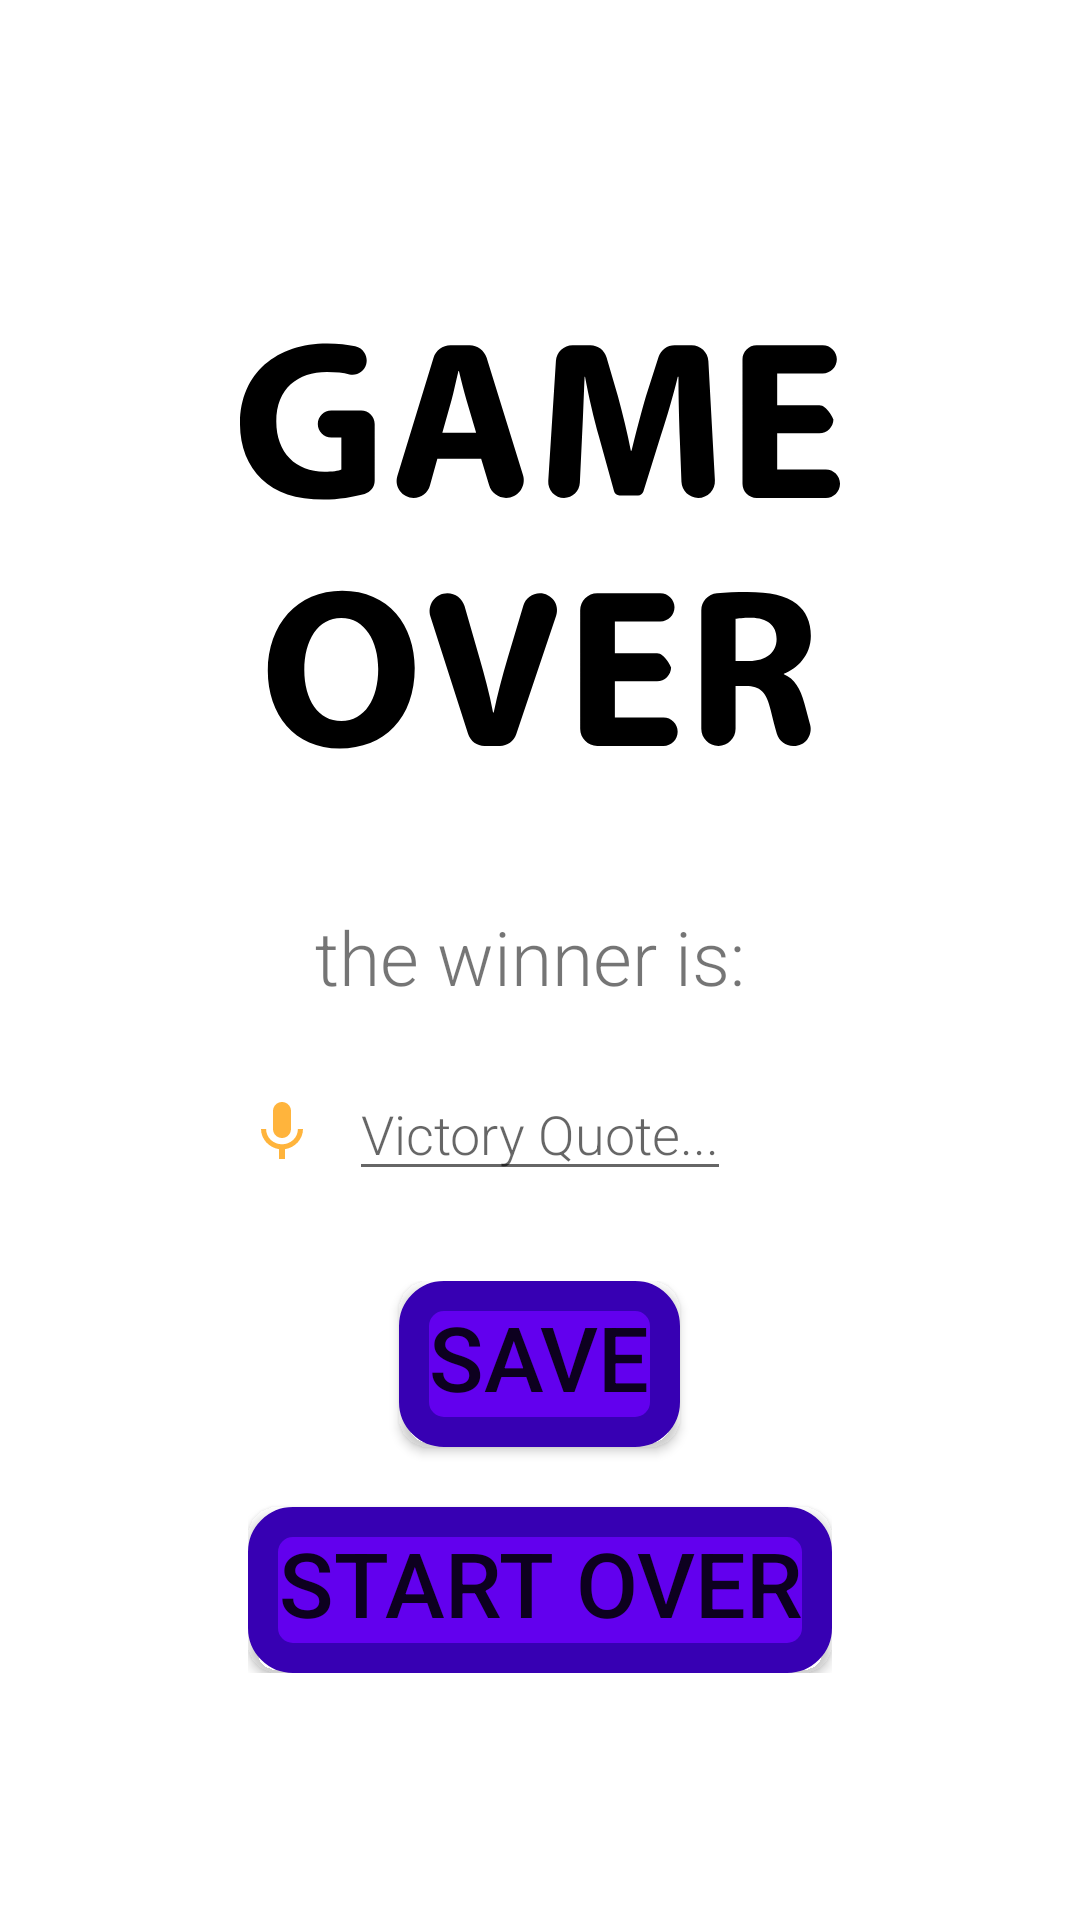

This screen was rendered from an Android layout file. Write that file and the resources it references.
<!-- AndroidManifest.xml: application theme Theme.SplashScreen -->
<!-- res/layout/activity_game_over.xml -->
<?xml version="1.0" encoding="utf-8"?>
<RelativeLayout
    xmlns:android="http://schemas.android.com/apk/res/android"
    xmlns:app="http://schemas.android.com/apk/res-auto"
    xmlns:tools="http://schemas.android.com/tools"
    android:layout_width="match_parent"
    android:layout_height="match_parent"
    android:gravity="center"
    tools:context=".GameOverActivity">

    <ImageView
        android:id="@+id/ivGameover"
        android:layout_width="wrap_content"
        android:layout_height="200dp"
        android:src="@drawable/gameover"
        android:layout_alignParentTop="true"/>

    <TextView
        android:id="@+id/txtwinner"
        android:layout_width="wrap_content"
        android:layout_height="wrap_content"
        android:text="the winner is: "
        android:layout_below="@+id/ivGameover"
        android:layout_centerHorizontal="true"
        android:fontFamily="sans-serif-light"
        android:layout_margin="20dp"
        android:textSize="25sp"/>
    <EditText
        android:id="@+id/etVictoryQuote"
        android:layout_width="wrap_content"
        android:layout_height="wrap_content"
        android:hint="Victory Quote..."
        android:layout_below="@+id/txtwinner"
        android:layout_centerHorizontal="true"
        android:fontFamily="sans-serif-light"
        android:layout_marginBottom="10dp"
        />
    <ImageButton
        android:id="@+id/btnmic"
        android:layout_width="25dp"
        android:layout_height="35dp"
        android:clickable="true"
        android:focusable="true"
        android:background="@android:color/transparent"
        android:layout_toLeftOf="@+id/etVictoryQuote"
        android:layout_alignBottom="@+id/etVictoryQuote"
        android:layout_alignTop="@+id/etVictoryQuote"
        android:layout_marginRight="10dp"
        android:src="@drawable/mic" />



    <LinearLayout
        android:layout_width="wrap_content"
        android:layout_height="wrap_content"
        android:orientation="vertical"
        android:gravity="center"
        android:layout_centerInParent="true"
        android:layout_below="@id/etVictoryQuote"
        android:layout_marginTop="20dp"
        >
        <Button
            android:id="@+id/btn2"
            android:layout_width="wrap_content"
            android:layout_height="wrap_content"
            android:layout_weight="1"
            android:onClick="save"
            android:text="SAVE"
            android:textSize="30sp"
            android:background="@drawable/round_button"
            android:layout_marginBottom="20dp"/>
        <Button
            android:id="@+id/btn1"
            android:layout_width="wrap_content"
            android:layout_height="wrap_content"
            android:layout_weight="1"
            android:text="Start Over"
            android:onClick="startover"
            android:textSize="30sp"
            android:background="@drawable/round_button"/>


    </LinearLayout>

</RelativeLayout>
<!-- resources referenced by this layout -->
<resources>
  <!-- drawable gameover: vector/xml drawable (drawable, 5239 chars, omitted) -->
  <!-- drawable mic (drawable) -->
  <vector android:height="24dp" android:tint="#ffb43c"
      android:viewportHeight="24.0" android:viewportWidth="24.0"
      android:width="24dp" xmlns:android="http://schemas.android.com/apk/res/android">
      <path android:fillColor="#FF000000" android:pathData="M12,15c1.66,0 2.99,-1.34 2.99,-3L15,6c0,-1.66 -1.34,-3 -3,-3S9,4.34 9,6v6c0,1.66 1.34,3 3,3zM17.3,12c0,3 -2.54,5.1 -5.3,5.1S6.7,15 6.7,12L5,12c0,3.42 2.72,6.23 6,6.72L11,22h2v-3.28c3.28,-0.48 6,-3.3 6,-6.72h-1.7z"/>
  </vector>
  <!-- drawable round_button (drawable) -->
  <?xml version="1.0" encoding="utf-8"?>
  <shape xmlns:android="http://schemas.android.com/apk/res/android"
      android:shape="rectangle">
  
      <corners android:radius="10dp" />
      <solid android:color="@color/colorPrimary"/>
      <padding
          android:bottom="10dp"
          android:left="10dp"
          android:right="10dp"
          android:top="5dp"/>
      <stroke android:color="@color/colorPrimaryDark" android:width="10dp" />
  
  
  </shape>
  <style name="Theme.SplashScreen" parent="Theme.MaterialComponents.Light">
          
          <item name="colorPrimary">@color/purple_500</item>
          <item name="colorPrimaryVariant">@color/purple_700</item>
          <item name="colorOnPrimary">@color/white</item>
          
          <item name="colorSecondary">@color/teal_200</item>
          <item name="colorSecondaryVariant">@color/teal_700</item>
          <item name="colorOnSecondary">@color/black</item>
          
          <item name="android:statusBarColor" tools:targetApi="l">?attr/colorPrimaryVariant</item>
          
      </style>
  <!-- not gathered from this repository: default colours our renderer supplied (Android Studio template values) -->
  <color name="purple_500">#FF6200EE</color>
  <color name="purple_700">#FF3700B3</color>
  <color name="teal_200">#FF03DAC5</color>
  <color name="teal_700">#FF018786</color>
  <color name="black">#FF000000</color>
  <color name="white">#FFFFFFFF</color>
  <color name="colorPrimary">#FF6200EE</color>
  <color name="colorPrimaryDark">#FF3700B3</color>
</resources>
